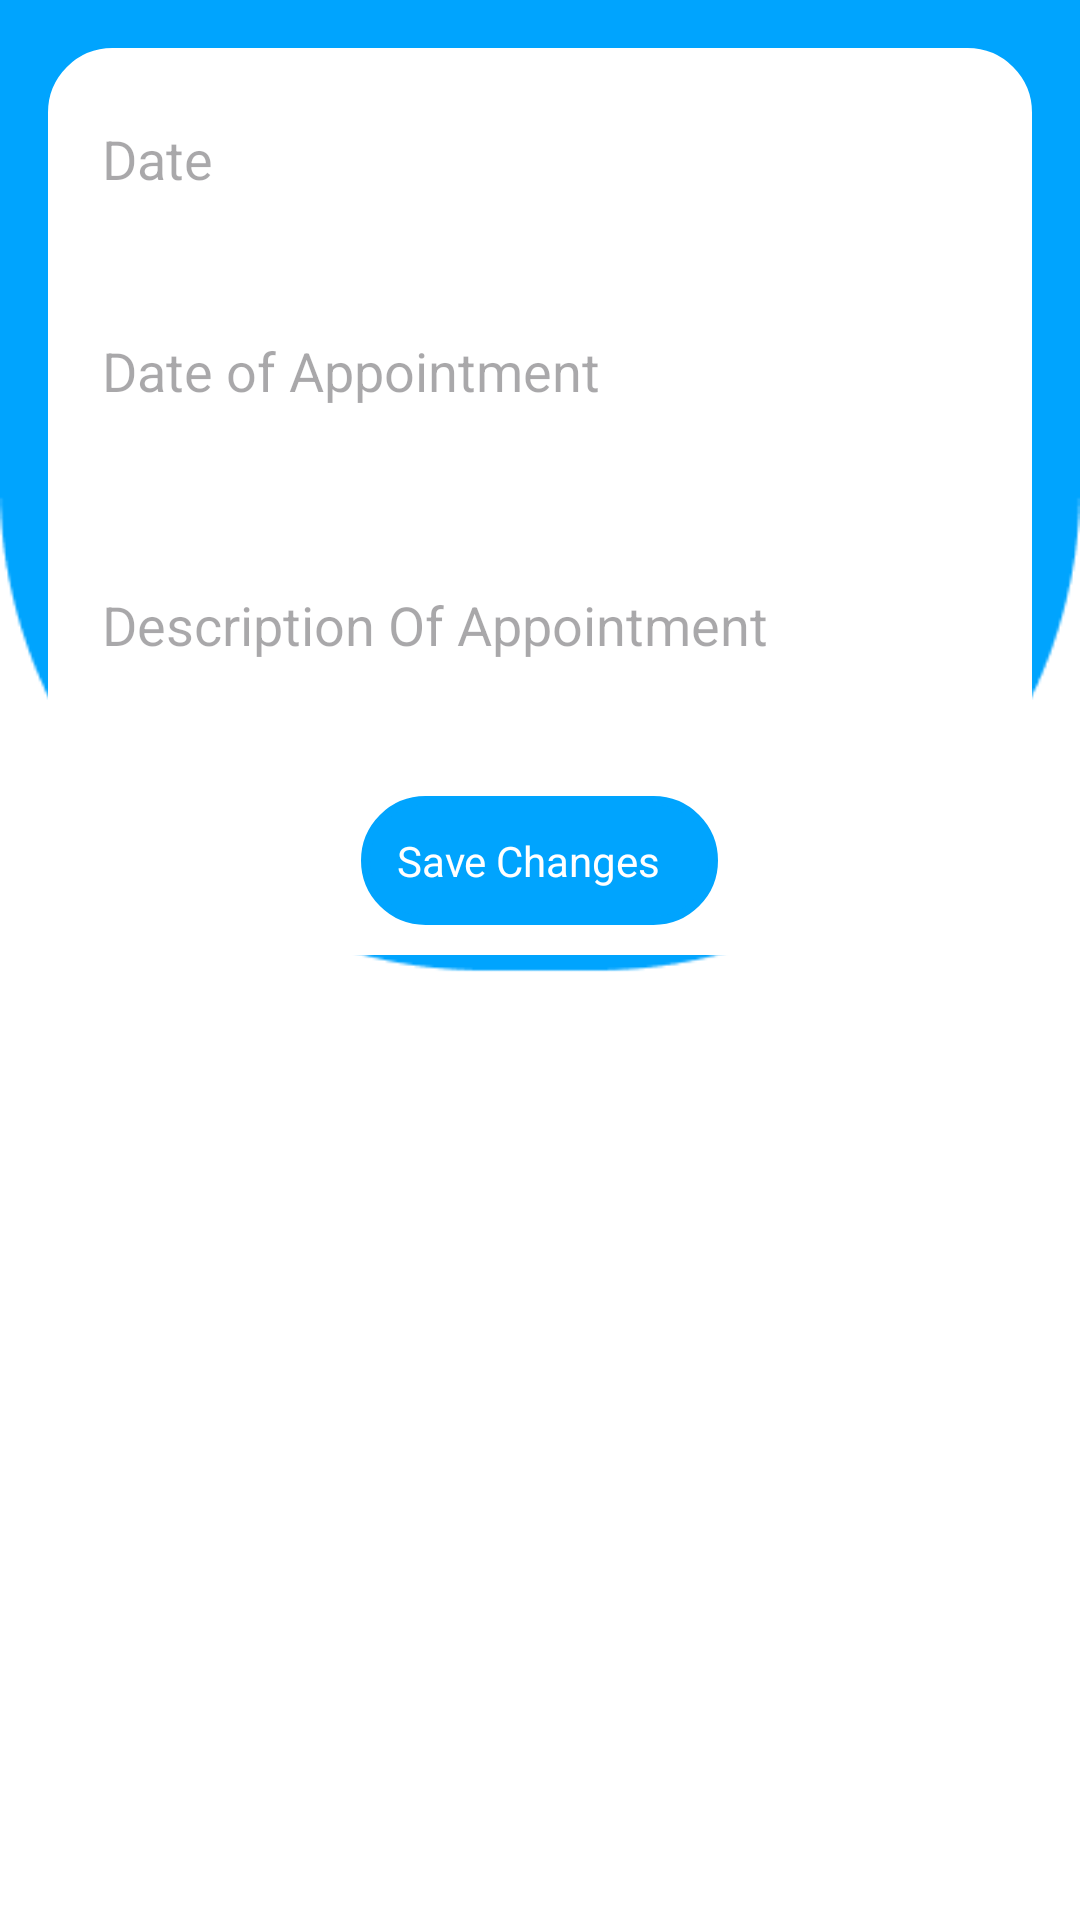

Reconstruct the res/layout file that produces this screen, plus the resources it refers to.
<!-- AndroidManifest.xml: application theme Theme.HealthCareApp -->
<!-- res/layout/appointment_editor.xml -->
<?xml version="1.0" encoding="utf-8"?>
<androidx.constraintlayout.widget.ConstraintLayout xmlns:android="http://schemas.android.com/apk/res/android"
    xmlns:app="http://schemas.android.com/apk/res-auto"
    xmlns:tools="http://schemas.android.com/tools"
    android:layout_width="match_parent"
    android:layout_height="match_parent"
    android:padding="16dp"
    tools:context=".MainActivity"
    android:background="@drawable/homebkg">

    <ScrollView
        android:layout_width="0dp"
        android:layout_height="0dp"
        app:layout_constraintTop_toTopOf="parent"
        app:layout_constraintBottom_toBottomOf="parent"
        app:layout_constraintStart_toStartOf="parent"
        app:layout_constraintEnd_toEndOf="parent">

        <LinearLayout
            android:layout_width="match_parent"
            android:layout_height="wrap_content"
            android:orientation="vertical"
            android:background="@drawable/bakg"
            android:padding="10dp">

            <EditText
                android:id="@+id/editTextApointmentDate"
                android:layout_width="match_parent"
                android:layout_height="54dp"
                android:layout_marginBottom="16dp"
                android:background="@drawable/custom_edittext"
                android:hint="Date"
                android:inputType="textPersonName"
                android:padding="8dp" />

            <EditText
                android:id="@+id/editTextTime"
                android:layout_width="match_parent"
                android:layout_height="55dp"
                android:layout_marginBottom="16dp"
                android:background="@drawable/custom_edittext"
                android:hint="Date of Appointment"
                android:inputType="time"
                android:padding="8dp" />

            <EditText
                android:id="@+id/editTextNote"
                android:layout_width="match_parent"
                android:layout_height="wrap_content"
                android:hint="Description Of Appointment"
                android:inputType="textMultiLine"
                android:minLines="3"
                android:padding="8dp"
                android:background="@drawable/custom_edittext"
                android:layout_marginBottom="16dp" />



            <TextView
                android:id="@+id/editAppointment"
               android:layout_width="119dp"
                android:layout_height="wrap_content"
                android:layout_gravity="center"
                android:background="@drawable/custom_btn"
                android:padding="12dp"
                android:text="Save Changes"
                android:textColor="@android:color/white" />
        </LinearLayout>

    </ScrollView>

</androidx.constraintlayout.widget.ConstraintLayout>
<!-- resources referenced by this layout -->
<resources>
  <!-- drawable bakg (drawable) -->
  <?xml version="1.0" encoding="utf-8"?>
  <shape xmlns:android="http://schemas.android.com/apk/res/android"
      android:shape="rectangle"
      android:tint="@color/white">
      <stroke
          android:width="3dp"
          android:color="@color/purple"/>
      <corners
          android:radius="20dp"/>
  </shape>
  <!-- drawable custom_btn (drawable) -->
  <?xml version="1.0" encoding="utf-8"?>
  <shape xmlns:android="http://schemas.android.com/apk/res/android"
      android:shape="rectangle"
      android:tint="@color/blue">
  
      <stroke
          android:width="3dp"
          android:color="@color/purple"/>
      <corners
          android:radius="20dp"/>
  </shape>
  <!-- drawable homebkg: png bitmap (drawable, 5021 bytes) -->
  <style name="Theme.HealthCareApp" parent="Base.Theme.HealthCareApp" />
  <color name="white">#FFFFFFFF</color>
  <color name="purple">#3ABEF9</color>
  <color name="blue">#00A4FE</color>
  <style name="Base.Theme.HealthCareApp" parent="Theme.Material3.DayNight.NoActionBar">
          
          
      </style>
</resources>
